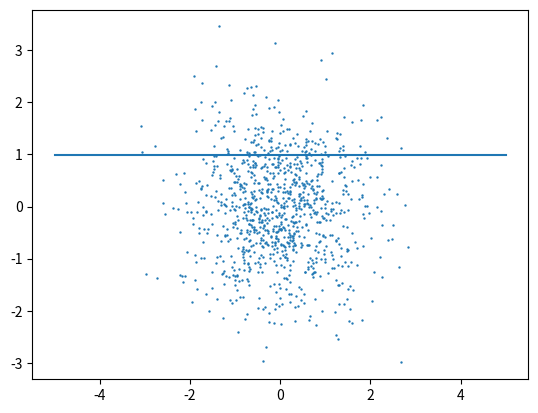

Recreate this plot in Python.
# pip install matplotlib seaborn
# SAS
import pylab as plt
import seaborn as sns
import numpy as np
batch = 1000
x = np.random.normal(size=batch)
y = np.random.normal(size=batch)
# x = np.random.uniform(size=batch)
# y = np.random.uniform(size=batch)
sd = np.std(x)
plt.plot([-5, 5], [sd, sd])
plt.scatter(x, y, s=0.5)
# sns.histplot(x)
plt.show()
